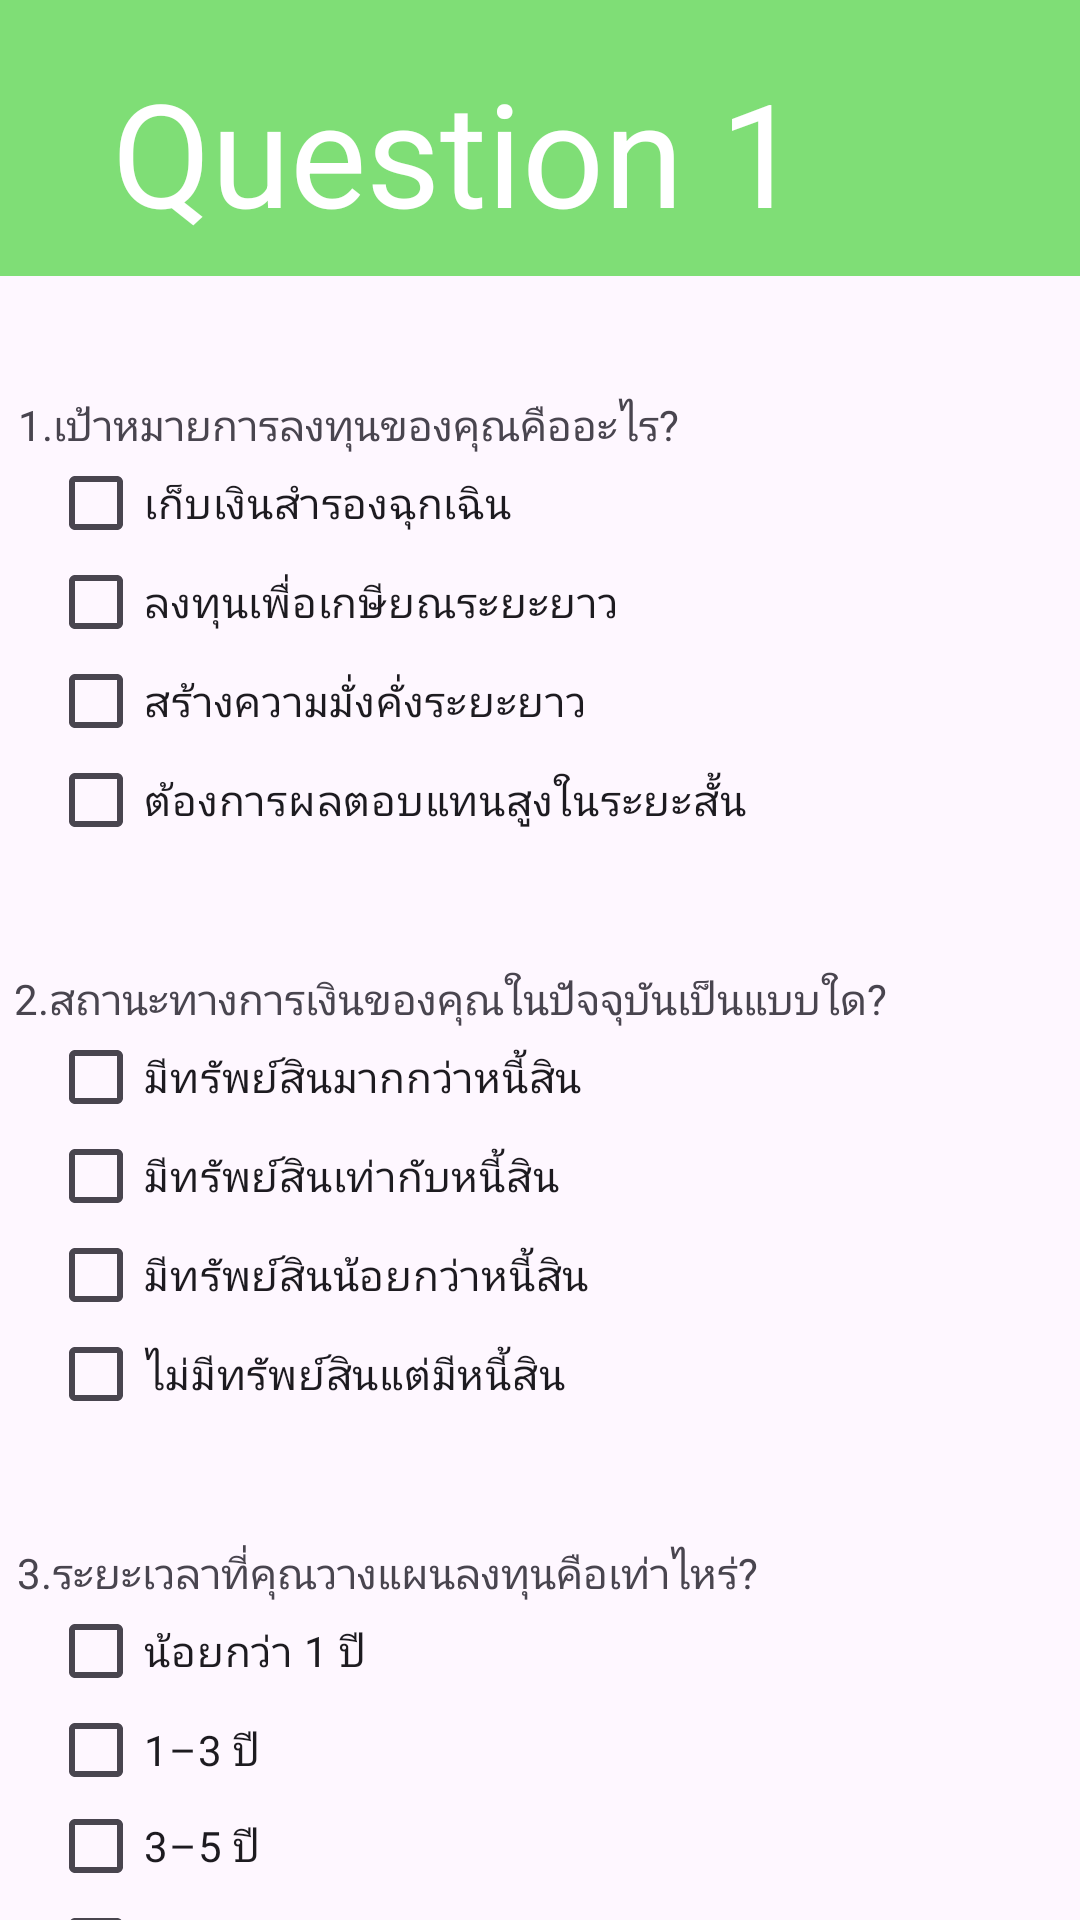

Write the Android layout XML for this screen, with the resource values it uses.
<!-- AndroidManifest.xml: application theme Theme.TreeRisk -->
<!-- res/layout/activity_question_page1.xml -->
<?xml version="1.0" encoding="utf-8"?>
<androidx.constraintlayout.widget.ConstraintLayout xmlns:android="http://schemas.android.com/apk/res/android"
    xmlns:app="http://schemas.android.com/apk/res-auto"
    xmlns:tools="http://schemas.android.com/tools"
    android:id="@+id/SumtoHome"
    android:layout_width="match_parent"
    android:layout_height="match_parent"
    tools:context=".QuestionPage1">

    <View
        android:id="@+id/view3"
        android:layout_width="416dp"
        android:layout_height="92dp"
        android:background="#7FDE76"
        app:layout_constraintBottom_toBottomOf="parent"
        app:layout_constraintEnd_toEndOf="parent"
        app:layout_constraintHorizontal_bias="1.0"
        app:layout_constraintStart_toStartOf="parent"
        app:layout_constraintTop_toTopOf="parent"
        app:layout_constraintVertical_bias="0.0" />

    <TextView
        android:id="@+id/textView2"
        android:layout_width="wrap_content"
        android:layout_height="wrap_content"
        android:text="Question 1"
        android:textColor="#FFFFFF"
        android:textSize="48sp"
        app:layout_constraintBottom_toBottomOf="@+id/view3"
        app:layout_constraintEnd_toEndOf="@+id/view3"
        app:layout_constraintStart_toStartOf="@+id/view3"
        app:layout_constraintTop_toTopOf="@+id/view3"
        app:layout_constraintVertical_bias="0.666" />

    <TextView
        android:id="@+id/Q1"
        android:layout_width="wrap_content"
        android:layout_height="wrap_content"
        android:layout_marginTop="40dp"
        android:text="1.เป้าหมายการลงทุนของคุณคืออะไร?"
        app:layout_constraintEnd_toEndOf="parent"
        app:layout_constraintHorizontal_bias="0.042"
        app:layout_constraintStart_toStartOf="parent"
        app:layout_constraintTop_toBottomOf="@+id/view3" />

    <CheckBox
        android:id="@+id/Q1_1CB"
        android:layout_width="381dp"
        android:layout_height="33dp"
        android:layout_marginStart="16dp"
        android:text="เก็บเงินสำรองฉุกเฉิน"
        app:layout_constraintStart_toStartOf="parent"
        app:layout_constraintTop_toBottomOf="@+id/Q1" />

    <CheckBox
        android:id="@+id/Q1_2CB"
        android:layout_width="381dp"
        android:layout_height="33dp"
        android:layout_marginStart="16dp"
        android:text="ลงทุนเพื่อเกษียณระยะยาว"
        app:layout_constraintStart_toStartOf="parent"
        app:layout_constraintTop_toBottomOf="@+id/Q1_1CB" />

    <CheckBox
        android:id="@+id/Q1_3CB"
        android:layout_width="381dp"
        android:layout_height="33dp"
        android:layout_marginStart="16dp"
        android:text="สร้างความมั่งคั่งระยะยาว"
        app:layout_constraintStart_toStartOf="parent"
        app:layout_constraintTop_toBottomOf="@+id/Q1_2CB" />

    <CheckBox
        android:id="@+id/Q1_4CB"
        android:layout_width="381dp"
        android:layout_height="33dp"
        android:layout_marginStart="16dp"
        android:text="ต้องการผลตอบแทนสูงในระยะสั้น"
        app:layout_constraintStart_toStartOf="parent"
        app:layout_constraintTop_toBottomOf="@+id/Q1_3CB" />

    <TextView
        android:id="@+id/Q2"
        android:layout_width="wrap_content"
        android:layout_height="wrap_content"
        android:layout_marginTop="40dp"
        android:text="2.สถานะทางการเงินของคุณในปัจจุบันเป็นแบบใด?"
        app:layout_constraintEnd_toEndOf="parent"
        app:layout_constraintHorizontal_bias="0.068"
        app:layout_constraintStart_toStartOf="parent"
        app:layout_constraintTop_toBottomOf="@+id/Q1_4CB" />

    <CheckBox
        android:id="@+id/Q2_1CB"
        android:layout_width="381dp"
        android:layout_height="33dp"
        android:layout_marginStart="16dp"
        android:text="มีทรัพย์สินมากกว่าหนี้สิน"
        app:layout_constraintStart_toStartOf="parent"
        app:layout_constraintTop_toBottomOf="@+id/Q2" />

    <CheckBox
        android:id="@+id/Q2_2CB"
        android:layout_width="381dp"
        android:layout_height="33dp"
        android:layout_marginStart="16dp"
        android:text="มีทรัพย์สินเท่ากับหนี้สิน"
        app:layout_constraintStart_toStartOf="parent"
        app:layout_constraintTop_toBottomOf="@+id/Q2_1CB" />

    <CheckBox
        android:id="@+id/Q2_3CB"
        android:layout_width="381dp"
        android:layout_height="33dp"
        android:layout_marginStart="16dp"
        android:text="มีทรัพย์สินน้อยกว่าหนี้สิน"
        app:layout_constraintStart_toStartOf="parent"
        app:layout_constraintTop_toBottomOf="@+id/Q2_2CB" />

    <CheckBox
        android:id="@+id/Q2_4CB"
        android:layout_width="381dp"
        android:layout_height="33dp"
        android:layout_marginStart="16dp"
        android:text="ไม่มีทรัพย์สินแต่มีหนี้สิน"
        app:layout_constraintStart_toStartOf="parent"
        app:layout_constraintTop_toBottomOf="@+id/Q2_3CB" />

    <TextView
        android:id="@+id/Q3"
        android:layout_width="wrap_content"
        android:layout_height="wrap_content"
        android:layout_marginTop="40dp"
        android:text="3.ระยะเวลาที่คุณวางแผนลงทุนคือเท่าไหร่?"
        app:layout_constraintEnd_toEndOf="parent"
        app:layout_constraintHorizontal_bias="0.049"
        app:layout_constraintStart_toStartOf="parent"
        app:layout_constraintTop_toBottomOf="@+id/Q2_4CB" />

    <CheckBox
        android:id="@+id/Q3_1CB"
        android:layout_width="381dp"
        android:layout_height="33dp"
        android:layout_marginStart="16dp"
        android:text="น้อยกว่า 1 ปี"
        app:layout_constraintStart_toStartOf="parent"
        app:layout_constraintTop_toBottomOf="@+id/Q3" />

    <CheckBox
        android:id="@+id/Q3_2CB"
        android:layout_width="381dp"
        android:layout_height="33dp"
        android:layout_marginStart="16dp"
        android:text="1–3 ปี"
        app:layout_constraintStart_toStartOf="parent"
        app:layout_constraintTop_toBottomOf="@+id/Q3_1CB" />

    <CheckBox
        android:id="@+id/Q3_3CB"
        android:layout_width="381dp"
        android:layout_height="33dp"
        android:layout_marginStart="16dp"
        android:layout_marginTop="32dp"
        android:text="3–5 ปี"
        app:layout_constraintStart_toStartOf="parent"
        app:layout_constraintTop_toBottomOf="@+id/Q3_1CB" />

    <CheckBox
        android:id="@+id/Q3_4CB"
        android:layout_width="381dp"
        android:layout_height="33dp"
        android:layout_marginStart="16dp"
        android:text="มากกว่า 5 ปี"
        app:layout_constraintStart_toStartOf="parent"
        app:layout_constraintTop_toBottomOf="@+id/Q3_3CB" />

    <Button
        android:id="@+id/nextBT"
        android:layout_width="wrap_content"
        android:layout_height="wrap_content"
        android:layout_marginTop="72dp"
        android:backgroundTint="#43A448"
        android:text="ถัดไป"
        app:layout_constraintBottom_toBottomOf="parent"
        app:layout_constraintEnd_toEndOf="parent"
        app:layout_constraintHorizontal_bias="0.866"
        app:layout_constraintStart_toStartOf="parent"
        app:layout_constraintTop_toBottomOf="@+id/Q3_4CB"
        app:layout_constraintVertical_bias="0.0" />

</androidx.constraintlayout.widget.ConstraintLayout>
<!-- resources referenced by this layout -->
<resources>
  <style name="Theme.TreeRisk" parent="Base.Theme.TreeRisk" />
  <style name="Base.Theme.TreeRisk" parent="Theme.Material3.DayNight.NoActionBar">
          
          
      </style>
</resources>
